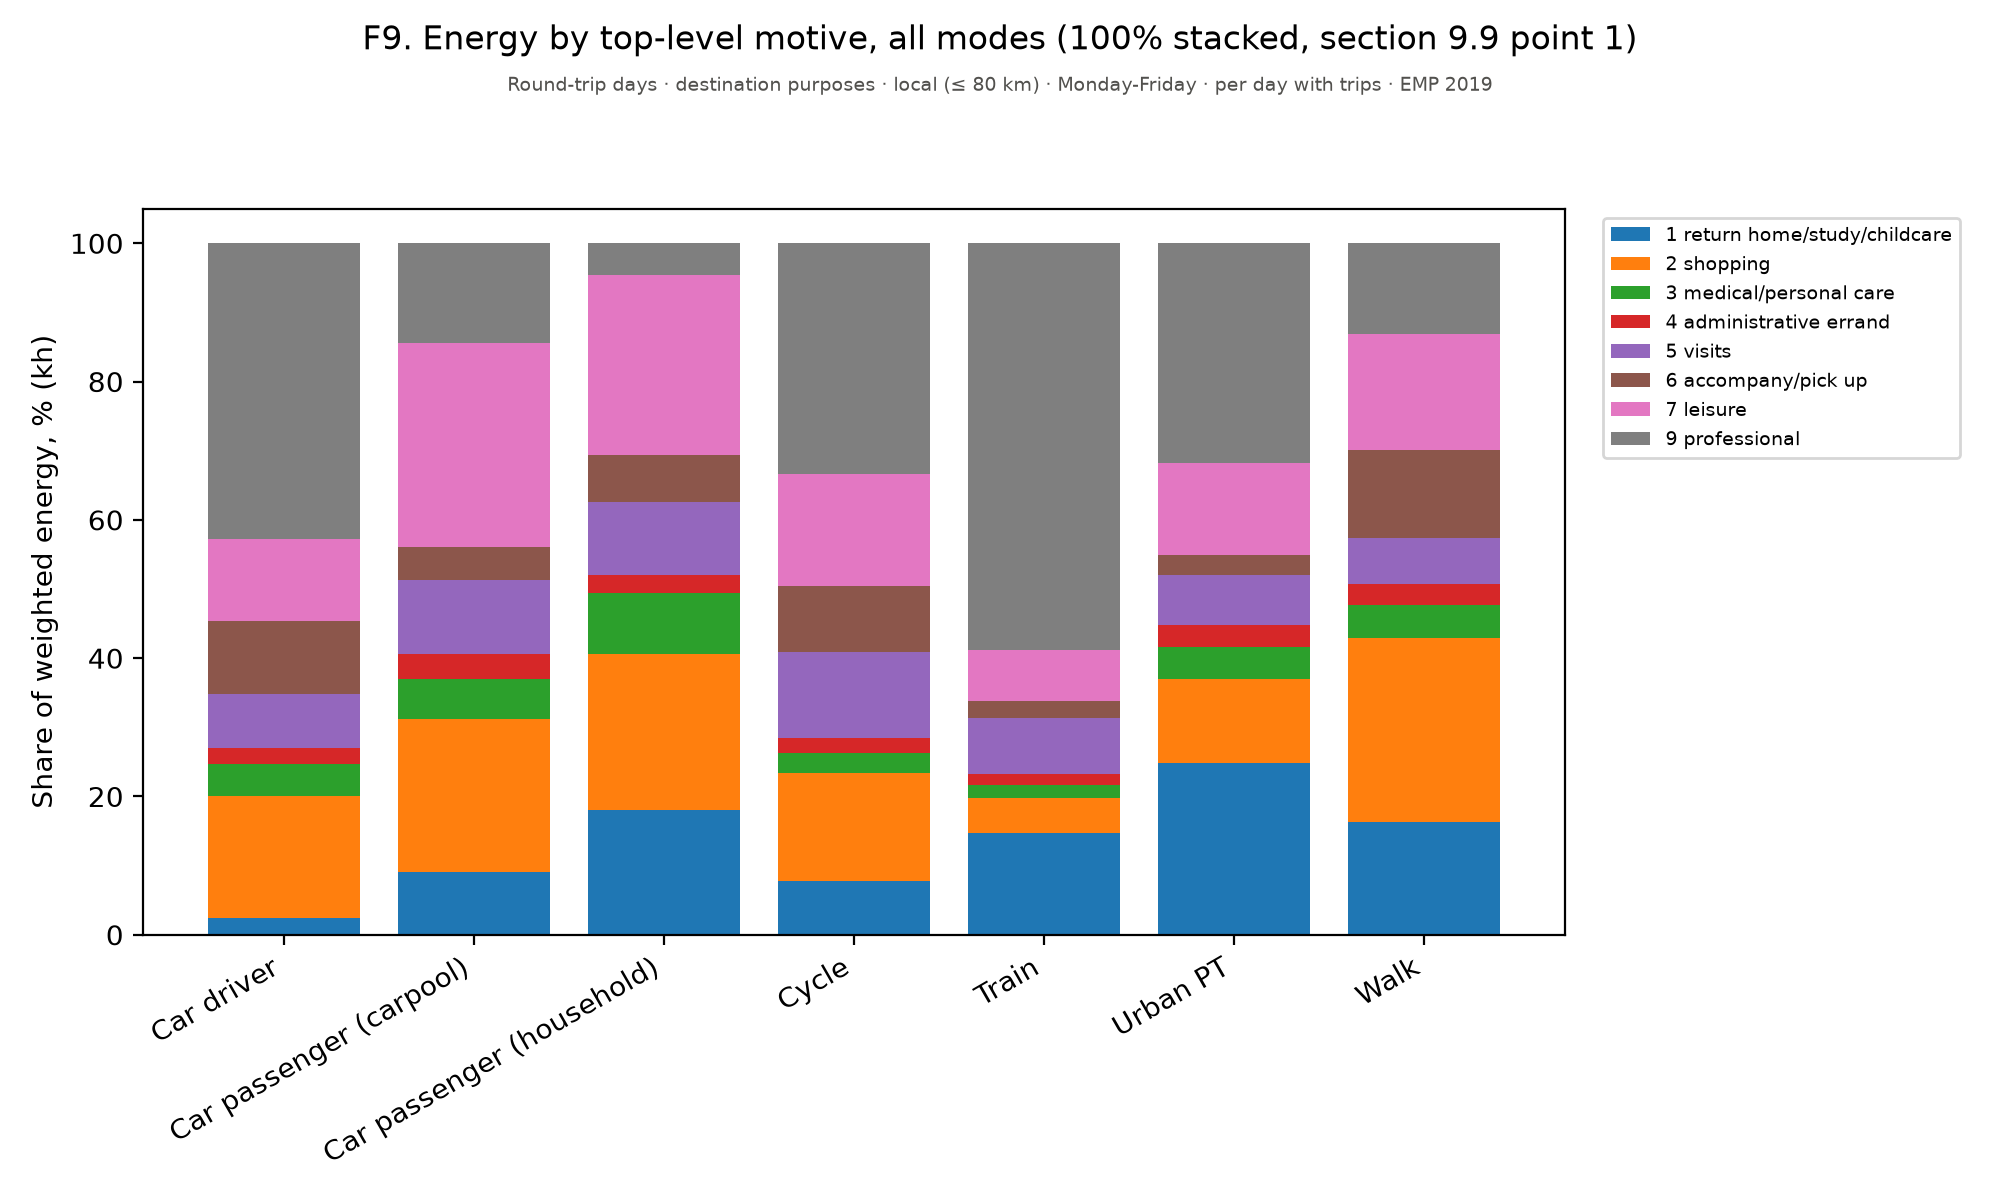

The table this chart was drawn from, first rows:
figure, panel, scope, survey, group, subgroup, quantity, unit, days, basis, n, mean, ci_low, ci_high, median, p25, p75, ratio, ratio_ci_low, ratio_ci_high
f09_motive_energy, Panel 1, Round-trip days · destination purposes ·…, EMP 2019, Car driver, , Share of weighted energy, % (kh), %, Monday-Friday, per day with trips, , 100.0, , , , , , , , 
f09_motive_energy, Panel 1, Round-trip days · destination purposes ·…, EMP 2019, Car passenger (carpool), , Share of weighted energy, % (kh), %, Monday-Friday, per day with trips, , 100.0, , , , , , , , 
f09_motive_energy, Panel 1, Round-trip days · destination purposes ·…, EMP 2019, Car passenger (household), , Share of weighted energy, % (kh), %, Monday-Friday, per day with trips, , 100, , , , , , , , 
f09_motive_energy, Panel 1, Round-trip days · destination purposes ·…, EMP 2019, Cycle, , Share of weighted energy, % (kh), %, Monday-Friday, per day with trips, , 100.0, , , , , , , , 
f09_motive_energy, Panel 1, Round-trip days · destination purposes ·…, EMP 2019, Train, , Share of weighted energy, % (kh), %, Monday-Friday, per day with trips, , 100.0, , , , , , , , 
f09_motive_energy, Panel 1, Round-trip days · destination purposes ·…, EMP 2019, Urban PT, , Share of weighted energy, % (kh), %, Monday-Friday, per day with trips, , 100.0, , , , , , , , 
f09_motive_energy, Panel 1, Round-trip days · destination purposes ·…, EMP 2019, Walk, , Share of weighted energy, % (kh), %, Monday-Friday, per day with trips, , 100, , , , , , , , 
